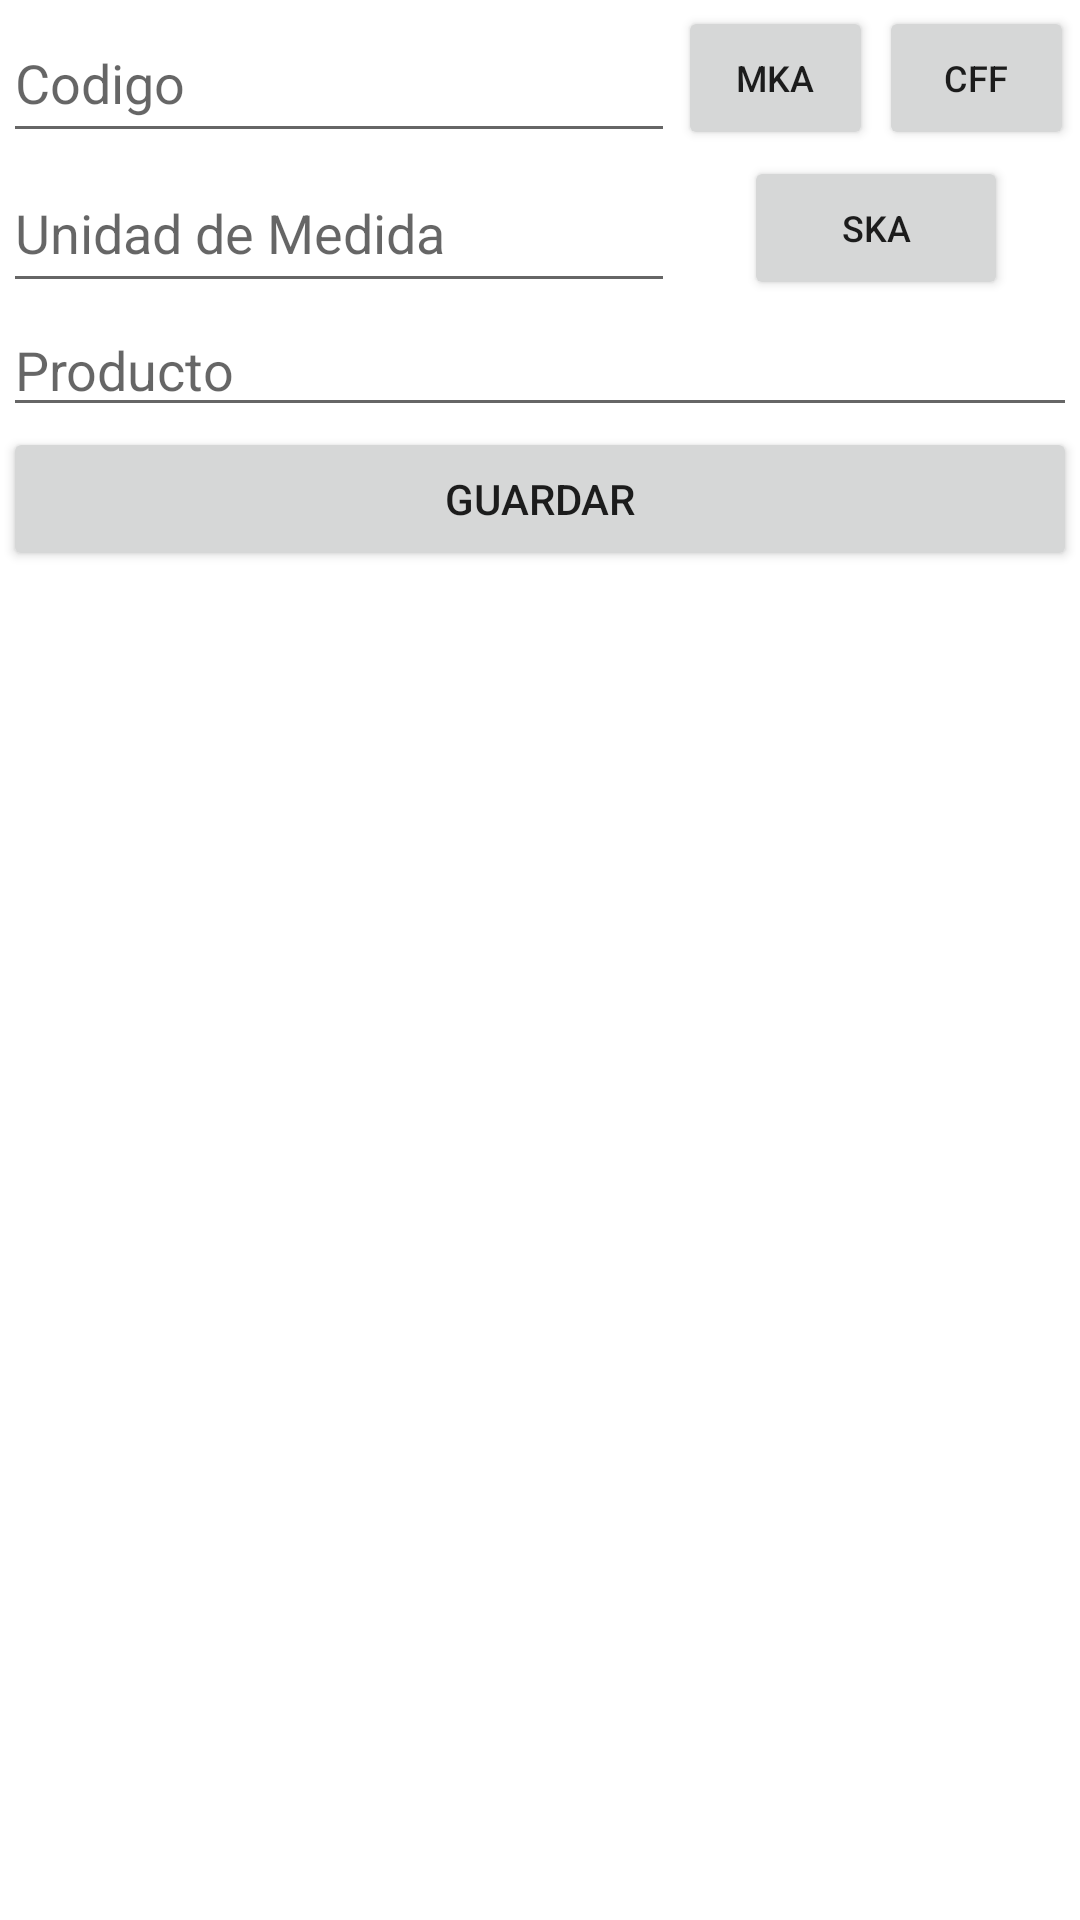

Android layout source for this screen:
<!-- AndroidManifest.xml: application theme Theme.Inventario20 -->
<!-- res/layout/fragment_productos.xml -->
<?xml version="1.0" encoding="utf-8"?>
<androidx.constraintlayout.widget.ConstraintLayout xmlns:android="http://schemas.android.com/apk/res/android"
    xmlns:app="http://schemas.android.com/apk/res-auto"
    xmlns:tools="http://schemas.android.com/tools"
    android:layout_width="match_parent"
    android:layout_height="match_parent"
    tools:context=".ui.productos.ProductosFragment">

    <LinearLayout
        android:layout_width="0dp"
        android:layout_height="0dp"
        android:layout_marginStart="1dp"
        android:layout_marginTop="1dp"
        android:layout_marginEnd="1dp"
        android:layout_marginBottom="1dp"
        android:orientation="vertical"
        app:layout_constraintBottom_toBottomOf="parent"
        app:layout_constraintEnd_toEndOf="parent"
        app:layout_constraintStart_toStartOf="parent"
        app:layout_constraintTop_toTopOf="parent">

        <LinearLayout
            android:layout_width="match_parent"
            android:layout_height="wrap_content"
            android:gravity="center"
            android:orientation="horizontal">

            <LinearLayout
                android:layout_width="match_parent"
                android:layout_height="match_parent"
                android:layout_weight="0.6"
                android:orientation="vertical">

                <EditText
                    android:id="@+id/productoCodigoEDTXT"
                    android:layout_width="match_parent"
                    android:layout_height="wrap_content"
                    android:layout_weight="1"
                    android:ems="10"
                    android:hint="Codigo"
                    android:inputType="text" />

                <EditText
                    android:id="@+id/productoUnidadEDTXT"
                    android:layout_width="match_parent"
                    android:layout_height="wrap_content"
                    android:layout_weight="1"
                    android:ems="10"
                    android:hint="Unidad de Medida"
                    android:inputType="text" />
            </LinearLayout>

            <LinearLayout
                android:layout_width="match_parent"
                android:layout_height="match_parent"
                android:layout_weight="1"
                android:gravity="center|top"
                android:orientation="vertical">

                <LinearLayout
                    android:layout_width="wrap_content"
                    android:layout_height="wrap_content"
                    android:layout_weight="1"
                    android:orientation="horizontal">

                    <Button
                        android:id="@+id/productoMuranakaBTN"
                        android:layout_width="match_parent"
                        android:layout_height="wrap_content"
                        android:layout_margin="1dp"
                        android:layout_weight="1"
                        android:text="MKA"
                        android:textSize="12sp" />

                    <Button
                        android:id="@+id/productoCoastalBTN"
                        android:layout_width="match_parent"
                        android:layout_height="wrap_content"
                        android:layout_margin="1dp"
                        android:layout_weight="1"
                        android:text="CFF"
                        android:textSize="12sp" />
                </LinearLayout>

                <Button
                    android:id="@+id/productoSakuraBTN"
                    android:layout_width="wrap_content"
                    android:layout_height="wrap_content"
                    android:layout_margin="1dp"
                    android:layout_weight="1"
                    android:text="SKA"
                    android:textSize="12sp" />
            </LinearLayout>

        </LinearLayout>

        <EditText
            android:id="@+id/productoNombreEDTXT"
            android:layout_width="match_parent"
            android:layout_height="wrap_content"
            android:ems="10"
            android:hint="Producto"
            android:inputType="text" />

        <Button
            android:id="@+id/productoAgregarBTN"
            android:layout_width="match_parent"
            android:layout_height="wrap_content"
            android:text="GUARDAR" />

        <ListView
            android:id="@+id/productoLIST"
            android:layout_width="match_parent"
            android:layout_height="match_parent" />

    </LinearLayout>
</androidx.constraintlayout.widget.ConstraintLayout>
<!-- resources referenced by this layout -->
<resources>
  <style name="Theme.Inventario20" parent="Theme.MaterialComponents.DayNight.DarkActionBar">
          
          <item name="colorPrimary">#5C1DD2</item>
          <item name="colorPrimaryVariant">@color/purple_700</item>
          <item name="colorOnPrimary">@color/white</item>
          
          <item name="colorSecondary">@color/teal_200</item>
          <item name="colorSecondaryVariant">@color/teal_700</item>
          <item name="colorOnSecondary">@color/black</item>
          
          <item name="android:statusBarColor">?attr/colorPrimaryVariant</item>
          
      </style>
  <color name="purple_700">#FF3700B3</color>
  <color name="white">#FFFFFFFF</color>
  <color name="teal_200">#FF03DAC5</color>
  <color name="teal_700">#FF018786</color>
  <color name="black">#FF000000</color>
</resources>
